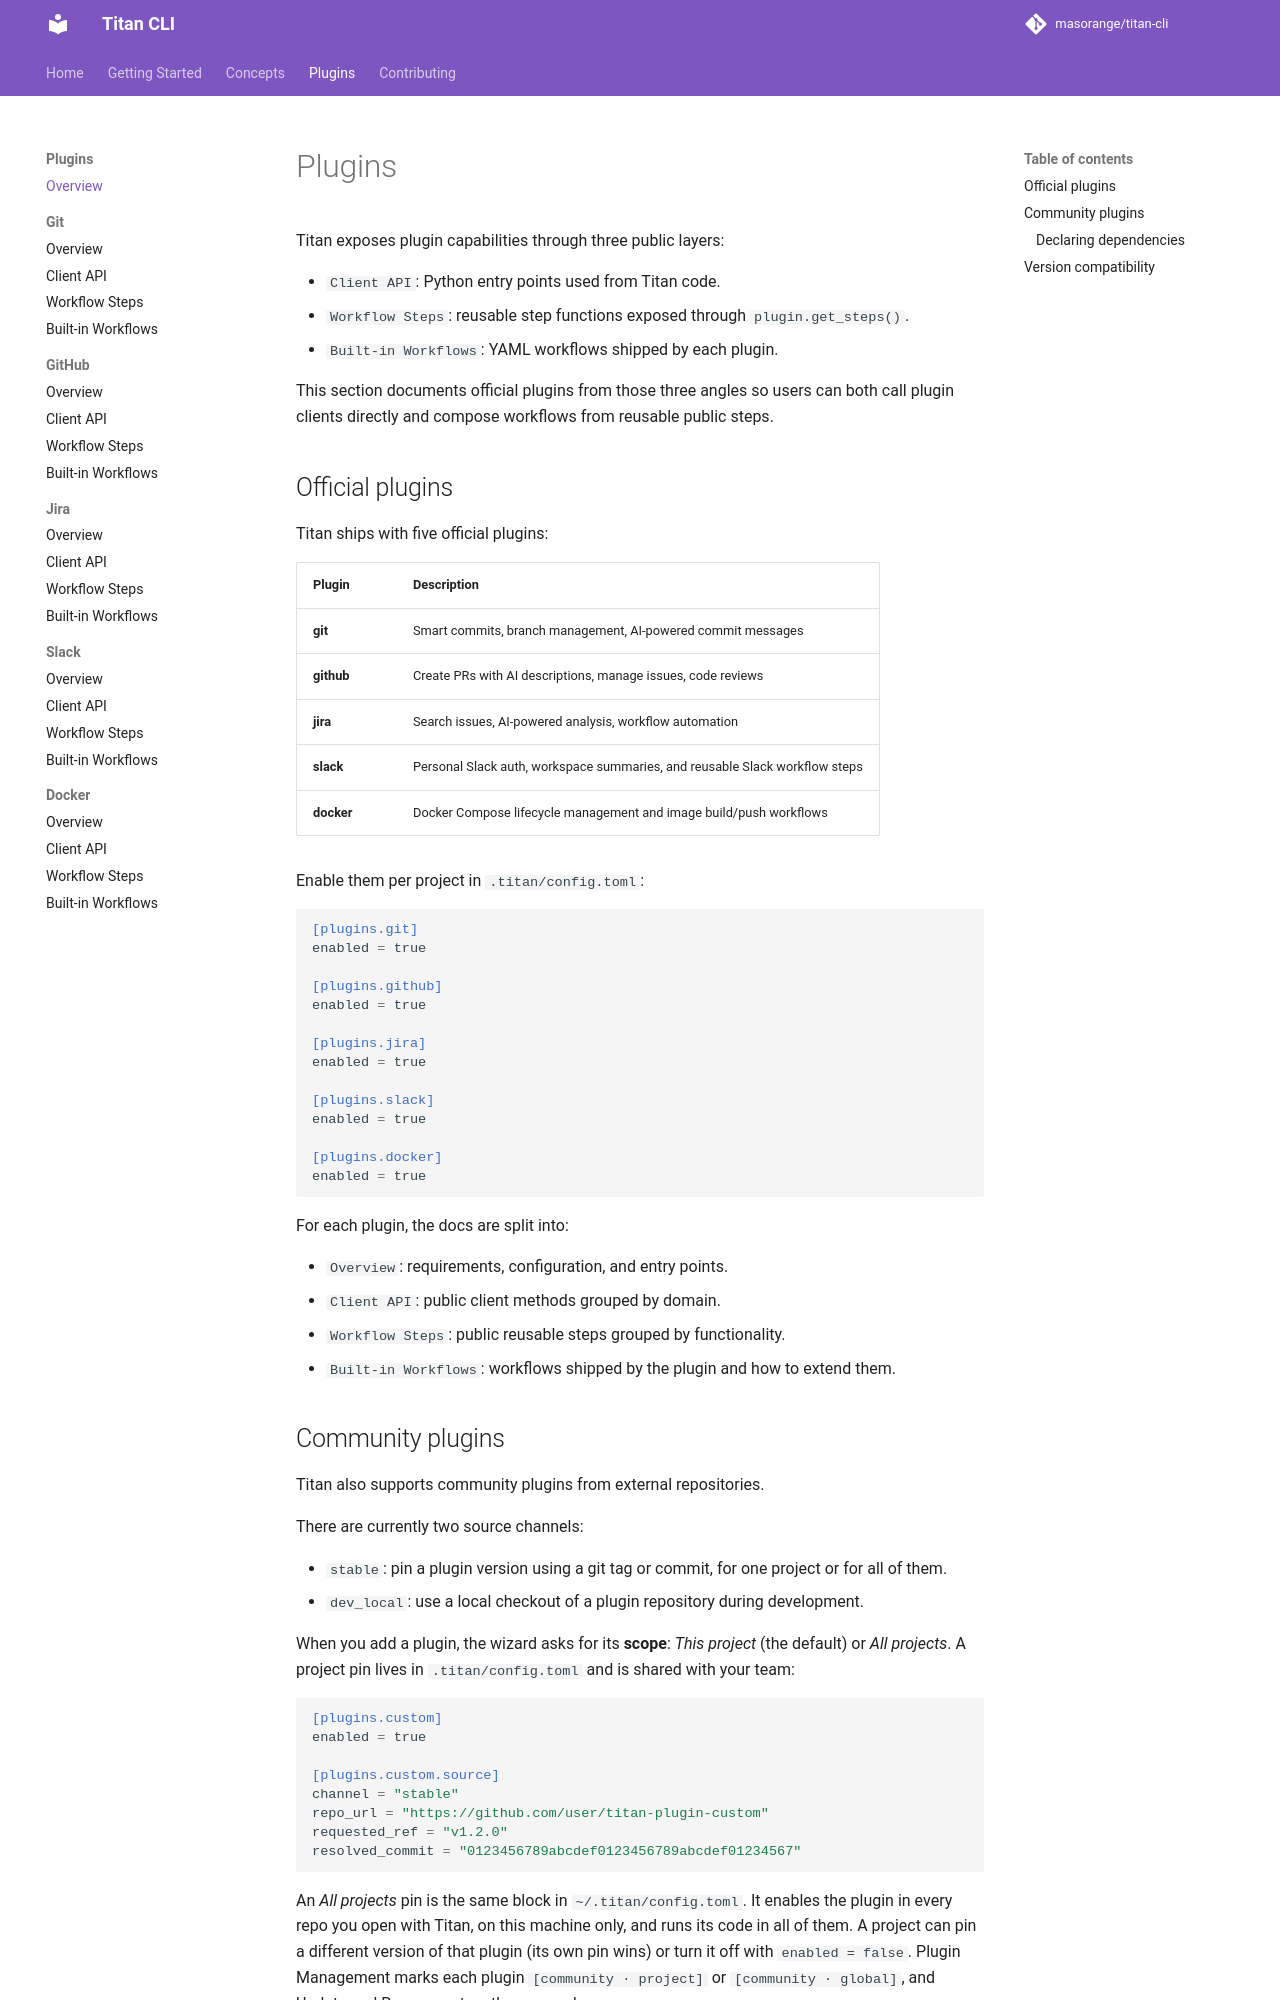

repository: masorange/titan-cli · page: plugins/index.html · generator: mkdocs

# Plugins

Titan exposes plugin capabilities through three public layers:

- `Client API`: Python entry points used from Titan code.
- `Workflow Steps`: reusable step functions exposed through `plugin.get_steps()`.
- `Built-in Workflows`: YAML workflows shipped by each plugin.

This section documents official plugins from those three angles so users can both call
plugin clients directly and compose workflows from reusable public steps.

## Official plugins

Titan ships with five official plugins:

| Plugin | Description |
|--------|-------------|
| **git** | Smart commits, branch management, AI-powered commit messages |
| **github** | Create PRs with AI descriptions, manage issues, code reviews |
| **jira** | Search issues, AI-powered analysis, workflow automation |
| **slack** | Personal Slack auth, workspace summaries, and reusable Slack workflow steps |
| **docker** | Docker Compose lifecycle management and image build/push workflows |

Enable them per project in `.titan/config.toml`:

```toml
[plugins.git]
enabled = true

[plugins.github]
enabled = true

[plugins.jira]
enabled = true

[plugins.slack]
enabled = true

[plugins.docker]
enabled = true
```

For each plugin, the docs are split into:

- `Overview`: requirements, configuration, and entry points.
- `Client API`: public client methods grouped by domain.
- `Workflow Steps`: public reusable steps grouped by functionality.
- `Built-in Workflows`: workflows shipped by the plugin and how to extend them.
